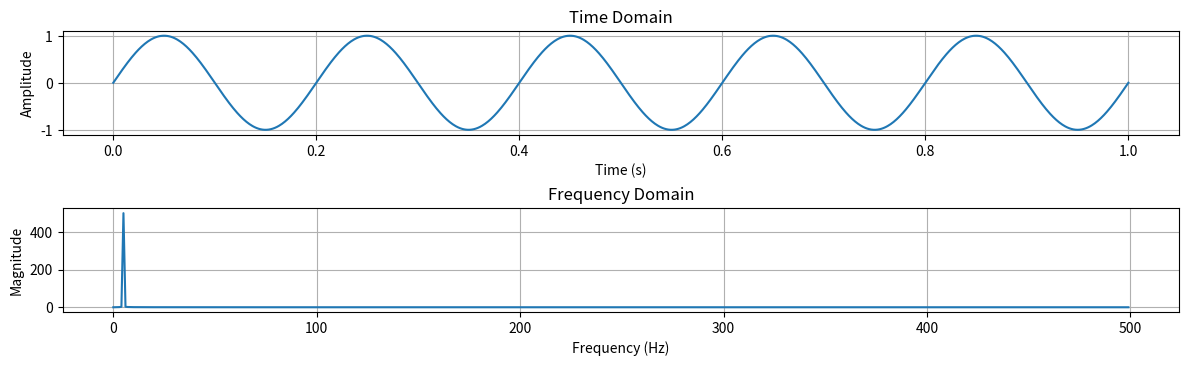

This figure's Python source: (Note: this script raises an exception after producing the figure.)
import numpy as np 
import matplotlib.pyplot as plt 
from scipy import signal 

fs = 1000 
t = np.linspace(0,1,fs)

# create a signal (sine)

f = 5

x = np.sin(2 * np.pi * f * t)

X = np.fft.fft(x)
freq = np.fft.fftfreq(len(x),1/fs)

# looking at positive frequencies only 

half = len(x) // 2

fig, ax = plt.subplots(2,1, figsize=(12,4))

#left for time domain
ax[0].plot(t,x)
ax[0].set_xlabel("Time (s)")
ax[0].set_ylabel("Amplitude")
ax[0].set_title("Time Domain")
ax[0].grid()

# right for frequency domain 

ax[1].plot(freq[:half],np.abs(X[:half]))
ax[1].set_xlabel("Frequency (Hz)")
ax[1].set_ylabel("Magnitude")
ax[1].set_title("Frequency Domain")
ax[1].grid()

plt.tight_layout()
plt.subplots_adjust(top=0.85)
plt.savefig("plots/sinewavefft.png")
plt.close()


## Experiment 2 : mixed signal fft (5 Hz + 20 Hz)

f1 = 5 
f2 = 20 

x_mixed = np.sin(2 * np.pi * f1 * t) + np.sin(2 * np.pi * f2 * t)

X_mixed = np.fft.fft(x_mixed)

fig , ax = plt.subplots(2,1, figsize=(12,4))

#Time domain for mixed signal 

ax[0].plot(t,x_mixed)
ax[0].set_xlabel("Time (s)")
ax[0].set_ylabel("Amplitude")
ax[0].set_title("Time domain - Mixed signal (5 hz + 20  hz )")
ax[0].grid()

# frequency domain for mixed signal 

ax[1].plot(freq[:half], np.abs(X_mixed[:half]))
ax[1].set_xlabel("Frequency (Hz)")
ax[1].set_ylabel("Magnitude")
ax[1].set_title("Frequency Domain - Mixed signal")
ax[1].grid()

plt.tight_layout()
plt.subplots_adjust(top=0.85)
plt.savefig("plots/mixedsignalfft.png")
plt.close()

## Experiment 3 : mixed with noise 

x_noise = np. sin (2 * np.pi * f1 * t) + 0.5 *  np.random.normal (size = t.shape)

X_noise = np.fft.fft(x_noise)
fig , ax = plt.subplots(2,1, figsize=(12,4))

# Time domain view of noisy  signal 

ax[0].plot(t,x_noise)
ax[0].set_xlabel("Time (s)")
ax[0].set_ylabel("Amplitude")
ax[0].set_title("Time domain - Noisy signal (5 Hz + noise)")
ax[0].grid()    

# Frequency domain view of noisy signal 

ax[1].plot(freq[:half], np.abs(X_noise[:half]))
ax[1].set_xlabel("Frequency (Hz)")
ax[1].set_ylabel("Magnitude")
ax[1].set_title("Frequency domain - Noisy signal")
ax[1].grid()    

plt.tight_layout()
plt.subplots_adjust(top=0.85)
plt.savefig("plots/noisysignalfft.png")
plt.close() 

## Challenge of the day : Create this signal: x(t)=sin(2π⋅5t)+0.7sin(2π⋅20t)+0.4n(t) however show the frequency domain in full range 

f1 = 5 
f2 = 20 
noise = 0.4 * np.random.normal(size = t.shape)

x_challenge = np.sin(2*np.pi * f1 * t) + 0.7 * np.sin(2 * np.pi * f2 * t) + noise

X_challenge = np.fft.fft(x_challenge)

fig, ax = plt.subplots(2,1, figsize=(12,4))

# Time domain view of challenge signal 

ax[0].plot(t,x_challenge)
ax[0].set_xlabel("Time (s)")
ax[0].set_ylabel("Amplitude")
ax[0].set_title("Time domain - Challenge signal")   
ax[0].grid()

# Frequency domain view of challenge signal

ax[1].plot(freq, np.abs(X_challenge))
ax[1].set_xlabel("Frequency (Hz)")
ax[1].set_ylabel("Magnitude")       
ax[1].set_title("Frequency domain - Challenge signal")
ax[1].grid()    

plt.tight_layout()
plt.subplots_adjust(top=0.85)
plt.savefig("plots/challengesignalfft.png")
plt.close() 


# Experminent 04 : square wave 

square = signal.square(2 * np.pi * f1 * t)

X_square = np.fft.fft(square)

fig, ax = plt.subplots(2,1, figsize=(12,4))

# Time domain view of square wave 

ax[0].plot(t,square)
ax[0].set_xlabel("Time (s)")
ax[0].set_ylabel("Amplitude")       
ax[0].set_title("Time domain - Square wave")
ax[0].grid()

# Frequency domain view of square wave 

ax[1].plot(freq[:half], np.abs(X_square[:half]))
ax[1].set_xlabel("Frequency (Hz)")
ax[1].set_ylabel("Magnitude")
ax[1].set_title("Frequency domain - Square wave")
ax[1].grid()    

plt.tight_layout()
plt.subplots_adjust(top=0.85)
plt.savefig("plots/squarewavefft.png")
plt.close()
